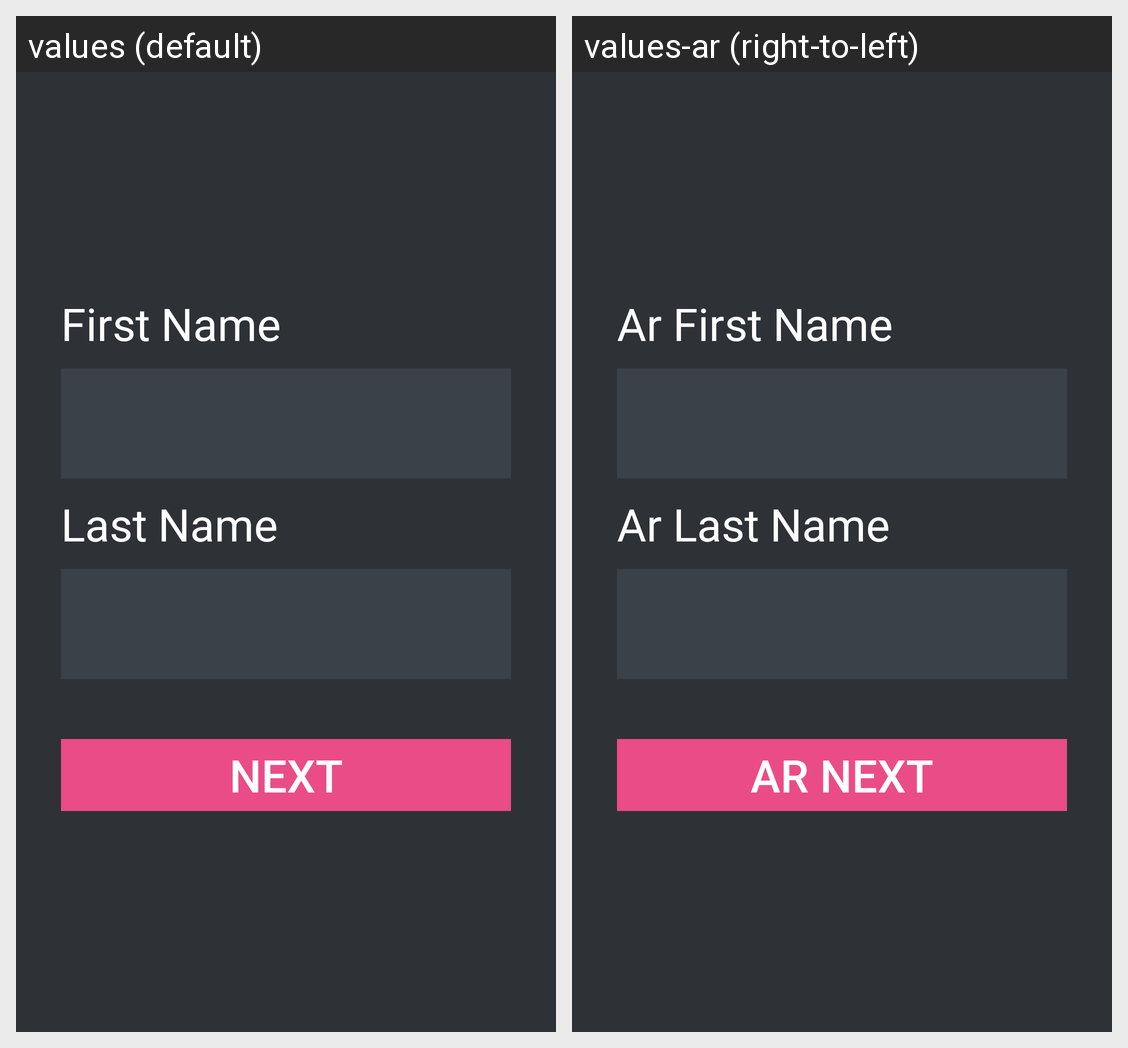

The same Android screen rendered under two of its app's locales, left to right. List the strings drawn on it with the default value and each locale's translation.
Android screen res/layout/activity_register_1.xml rendered under 2 locales, left to right: values (default), values-ar (right-to-left). Device: Nexus 5 (rendered at 1080×1920; each locale shown at half size, 540×960, under a caption strip naming it); theme AppTheme.
Strings drawn on this screen, with the default value and each locale's value (text and hints the layout hard-codes, and strings that could not be matched under every locale, appear in the picture but are not listed):

first_name
  values: First Name
  values-ar: Ar First Name

last_name
  values: Last Name
  values-ar: Ar Last Name

next_button
  values: Next
  values-ar: Ar Next
